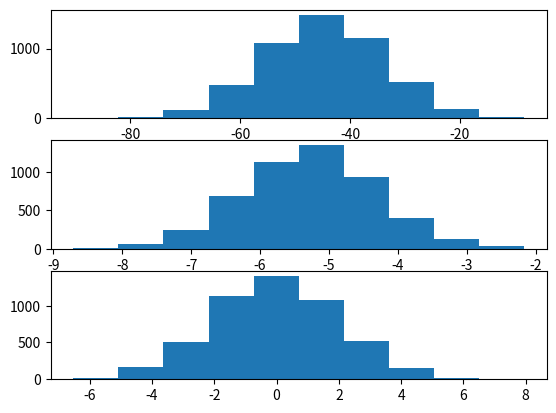

Generate this figure with matplotlib:
# -*- coding: utf-8 -*-
import numpy as np
import matplotlib.pyplot as plt
import datetime
import random


def normal_distribution_range(bottom_value: (float, int), top_value: (float, int), list_length: int = 1000,
                              value_type: (type, str) = float, decimal_length: int = 1) -> list:
    """
    生成一个正态分布的数组
    :param bottom_value: 正态分布的最小值.
    :param top_value: 正态分布的最大值.
    :param list_length: 返回的数组的长度.
    :param value_type: 返回的数组的元素的类型,默认是float,如果设置为int,那么decimal_length参数将无效.
    :param decimal_length: value_type参数为float的情况下,返回的元素保留几位小数点?默认为1,value_type为int此参数无效.
    :return: 数组
    """
    if not isinstance(bottom_value, float):
        try:
            bottom_value = float(bottom_value)
        except ValueError as e:
            ms = "{}不能转换成一个float对象".format(bottom_value)
            raise ValueError(ms)
        except TypeError as e:
            ms = "{}不能转换成一个float对象".format(bottom_value)
            raise TypeError(ms)
        finally:
            pass
    if not isinstance(top_value, float):
        try:
            top_value = float(top_value)
        except ValueError as e:
            ms = "{}不能转换成一个float对象".format(top_value)
            raise ValueError(ms)
        except TypeError as e:
            ms = "{}不能转换成一个float对象".format(top_value)
            raise TypeError(ms)
        finally:
            pass
    if not isinstance(list_length, int):
        try:
            list_length = int(list_length)
        except ValueError as e:
            ms = "{}不能转换成一个int对象".format(list_length)
            raise ValueError(ms)
        except TypeError as e:
            ms = "{}不能转换成一个int对象".format(list_length)
            raise TypeError(ms)
        finally:
            if list_length < 0:
                raise ValueError("list_length必须是一个正整数.")
    if value_type == int or value_type == float:
        pass
    else:
        if isinstance(value_type, str):
            value_type = value_type.lower()
            if value_type == "int":
                value_type = int
            elif value_type == "float":
                value_type = float
            else:
                ms = "错误的value_type参数:{}".format(value_type)
                raise ValueError(ms)
        else:
            ms = "value_type参数类型错误,期待一个str/type,得到一个{}".format(type(value_type))
            raise TypeError(ms)
    if value_type == int:
        decimal_length = 0
    else:
        if isinstance(decimal_length, int):
            pass
        else:
            try:
                decimal_length = int(decimal_length)
            except ValueError as e:
                ms = "{}不能转换成一个int对象".format(decimal_length)
                raise ValueError(ms)
            except TypeError as e:
                ms = "{}不能转换成一个int对象".format(decimal_length)
                raise TypeError(ms)
            finally:
                if list_length < 0:
                    raise ValueError("decimal_length必须是一个正整数.")
    """开始生产数组"""
    if top_value == bottom_value:
        """等值数组"""
        value = round(float(top_value), decimal_length) if value_type == float else int(top_value)
        return [value] * list_length
    else:
        """开始计算中间值和步长"""
        middle_value = (bottom_value + (top_value - bottom_value) / 2) if top_value > bottom_value else (
            top_value + (bottom_value - top_value) / 2)
        step = abs((top_value - bottom_value)) / 10
    raw_range = np.random.randn(list_length)
    res = [float(str(round(middle_value + step * (-5 if i < -5 else (5 if i > 5 else i)),
                           decimal_length))) if value_type == float else int(
        middle_value + step * (-5 if i < -5 else (5 if i > 5 else i))) for i in raw_range]
    return res


if __name__ == "__main__":
    d1 = normal_distribution_range(-100, 10, 5000, float, 2)
    d2 = normal_distribution_range(-0.5, -10, 5000, float, 2)
    ax_01 = plt.subplot(3, 1, 1)
    ax_01.hist(d1)
    ax_02 = plt.subplot(3, 1, 2)
    ax_02.hist(d2)
    ax_03 = plt.subplot(3, 1, 3)
    d3 = normal_distribution_range(-10, 10, 5000, float, 2)
    print(d3)
    ax_03.hist(d3)
    plt.show()
